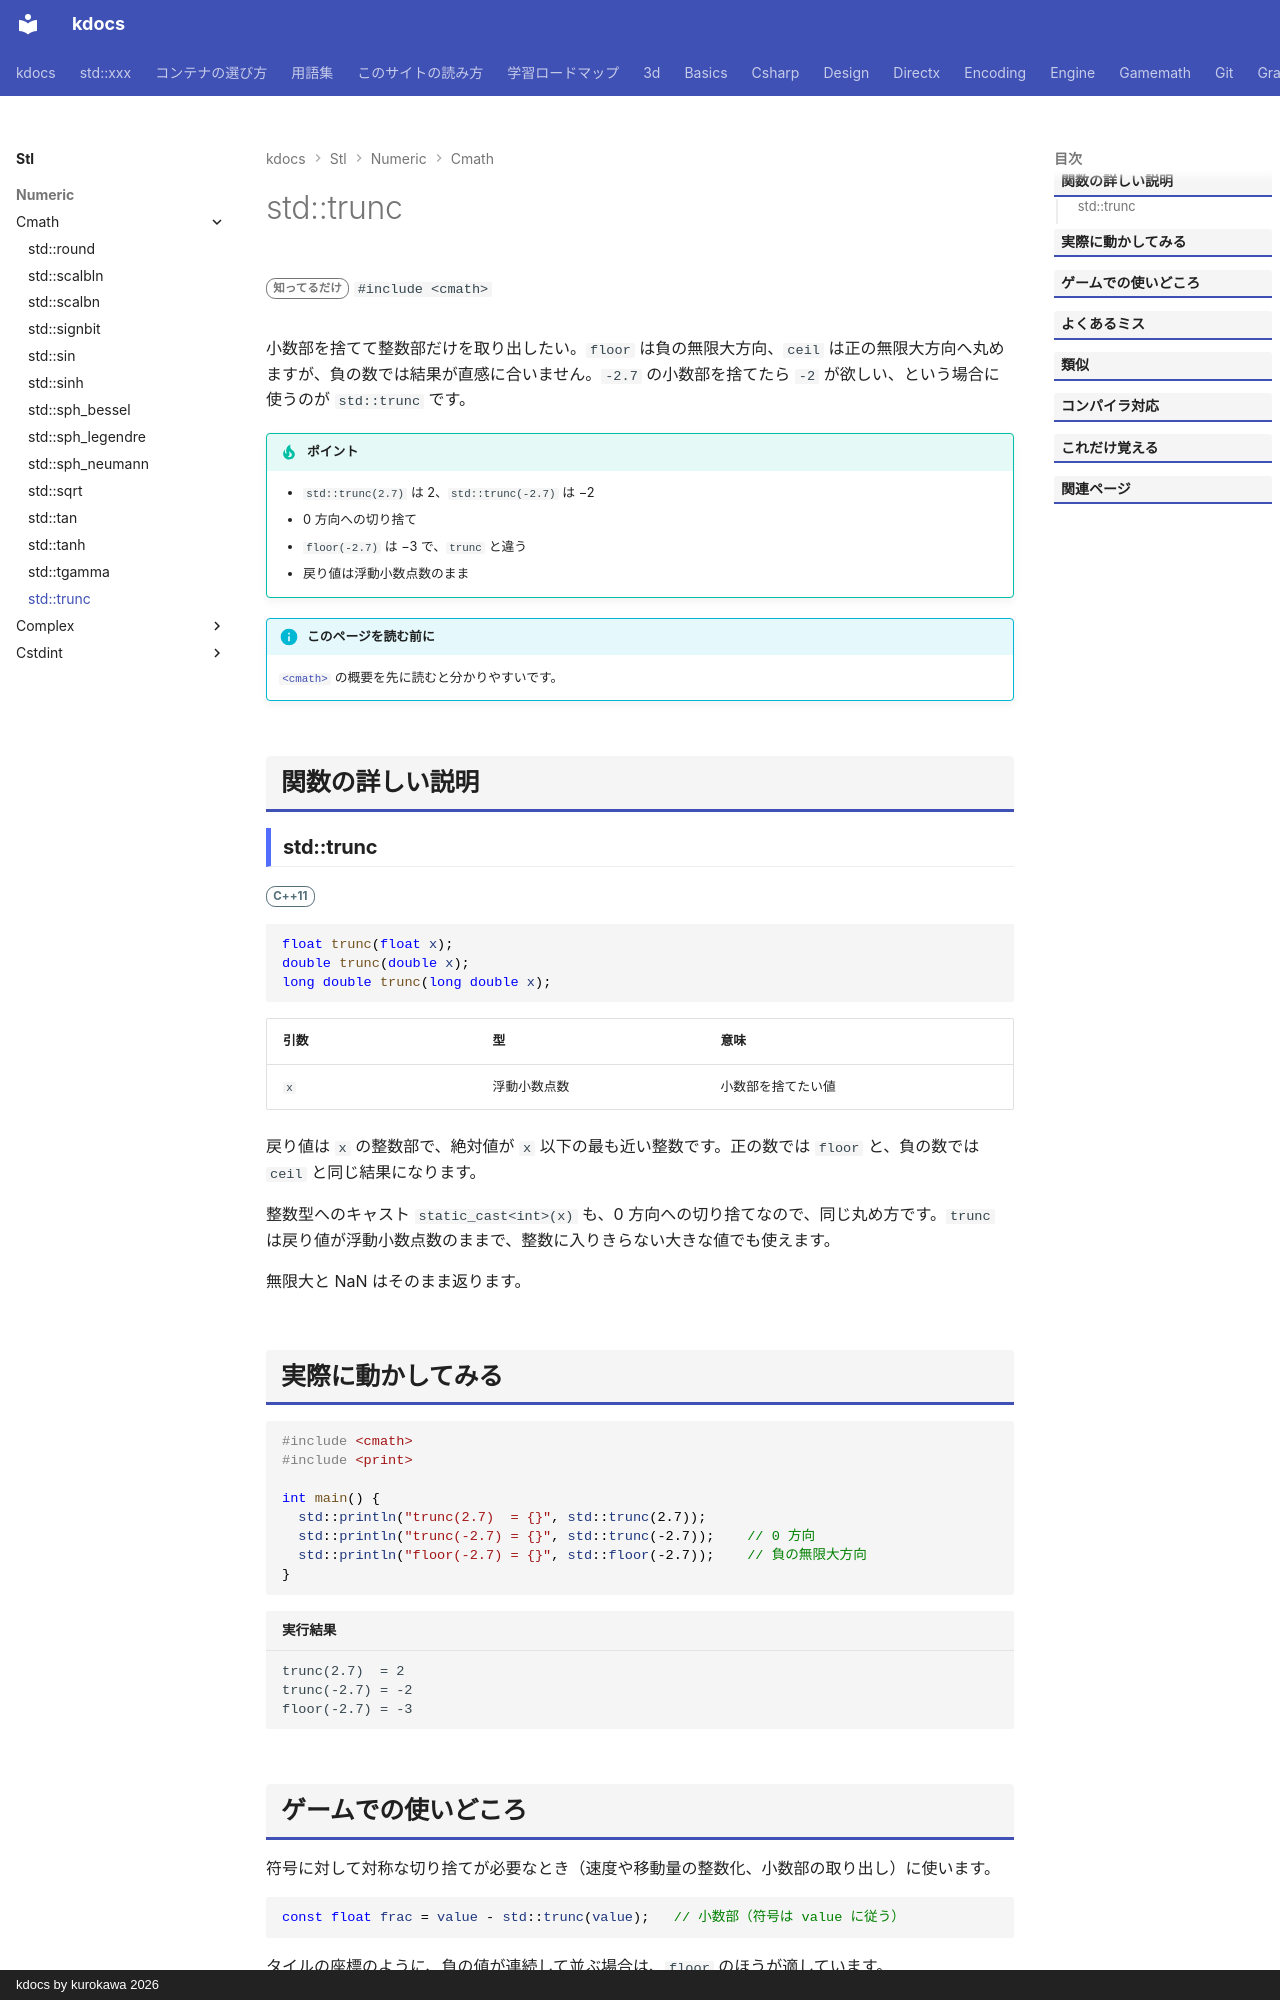

repository: qwzxdf/kdocs · page: stl/numeric/cmath/trunc/index.html · generator: mkdocs · copyright: kdocs by kurokawa 2026

---
title: std::trunc
summary: "小数部を捨てる（0 に向かって切り捨てる）。"
order: 12
group: 数学関数（<cmath>）
tags:
  - 数値
---

# std::trunc

<div class="page-badges" markdown>
<span class="rank rank-rare">知ってるだけ</span>
`#include <cmath>`
</div>

小数部を捨てて整数部だけを取り出したい。`floor` は負の無限大方向、`ceil` は正の無限大方向へ丸めますが、負の数では結果が直感に合いません。`-2.7` の小数部を捨てたら `-2` が欲しい、という場合に使うのが `std::trunc` です。

!!! tip "ポイント"
    - `std::trunc(2.7)` は 2、`std::trunc(-2.7)` は −2
    - 0 方向への切り捨て
    - `floor(-2.7)` は −3 で、`trunc` と違う
    - 戻り値は浮動小数点数のまま

!!! info "このページを読む前に"
    [`<cmath>`](../cmath.md) の概要を先に読むと分かりやすいです。

## 関数の詳しい説明

### std::trunc {#trunc}

<span class="ver ver-11">C++11</span>

```cpp
float trunc(float x);
double trunc(double x);
long double trunc(long double x);
```

| 引数 | 型 | 意味 |
| --- | --- | --- |
| `x` | 浮動小数点数 | 小数部を捨てたい値 |

戻り値は `x` の整数部で、絶対値が `x` 以下の最も近い整数です。正の数では `floor` と、負の数では `ceil` と同じ結果になります。

整数型へのキャスト `static_cast<int>(x)` も、0 方向への切り捨てなので、同じ丸め方です。`trunc` は戻り値が浮動小数点数のままで、整数に入りきらない大きな値でも使えます。

無限大と NaN はそのまま返ります。
